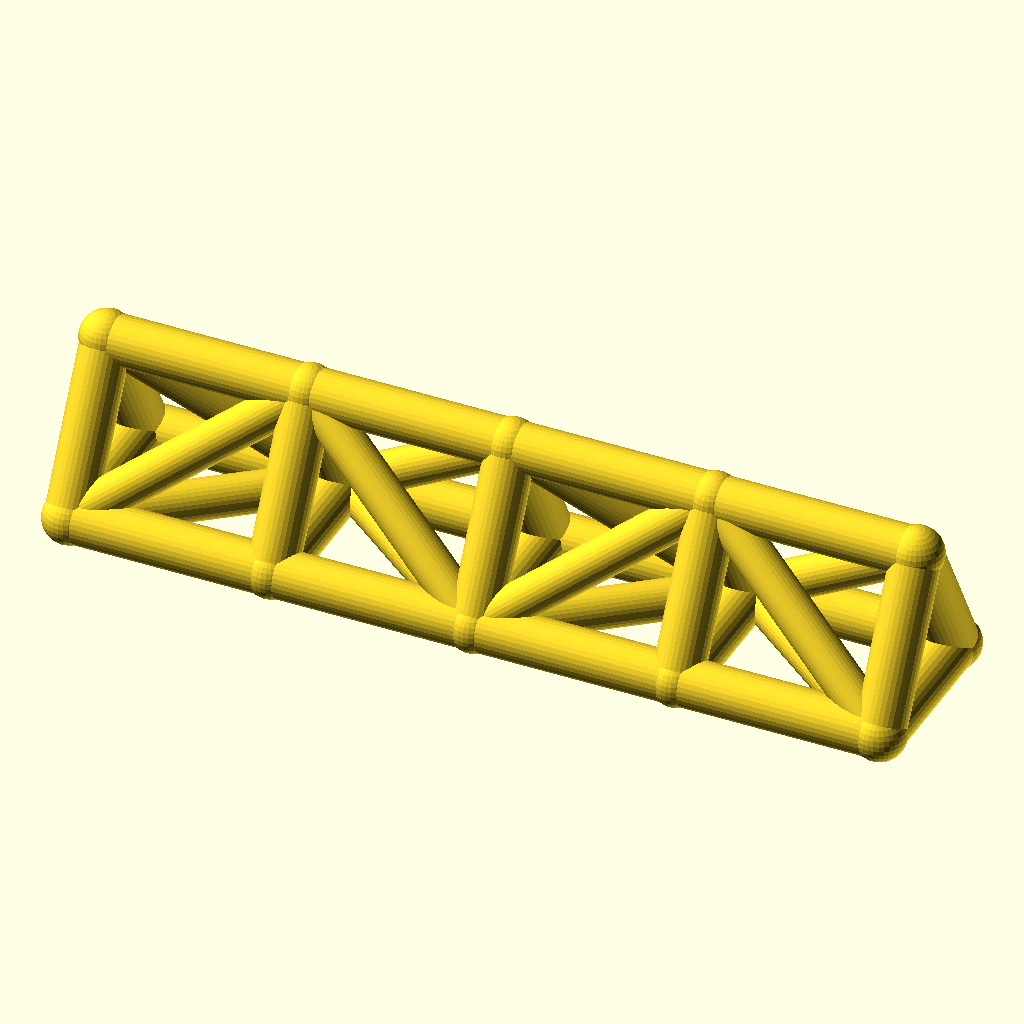
Cell 1: the model at its default parameters.
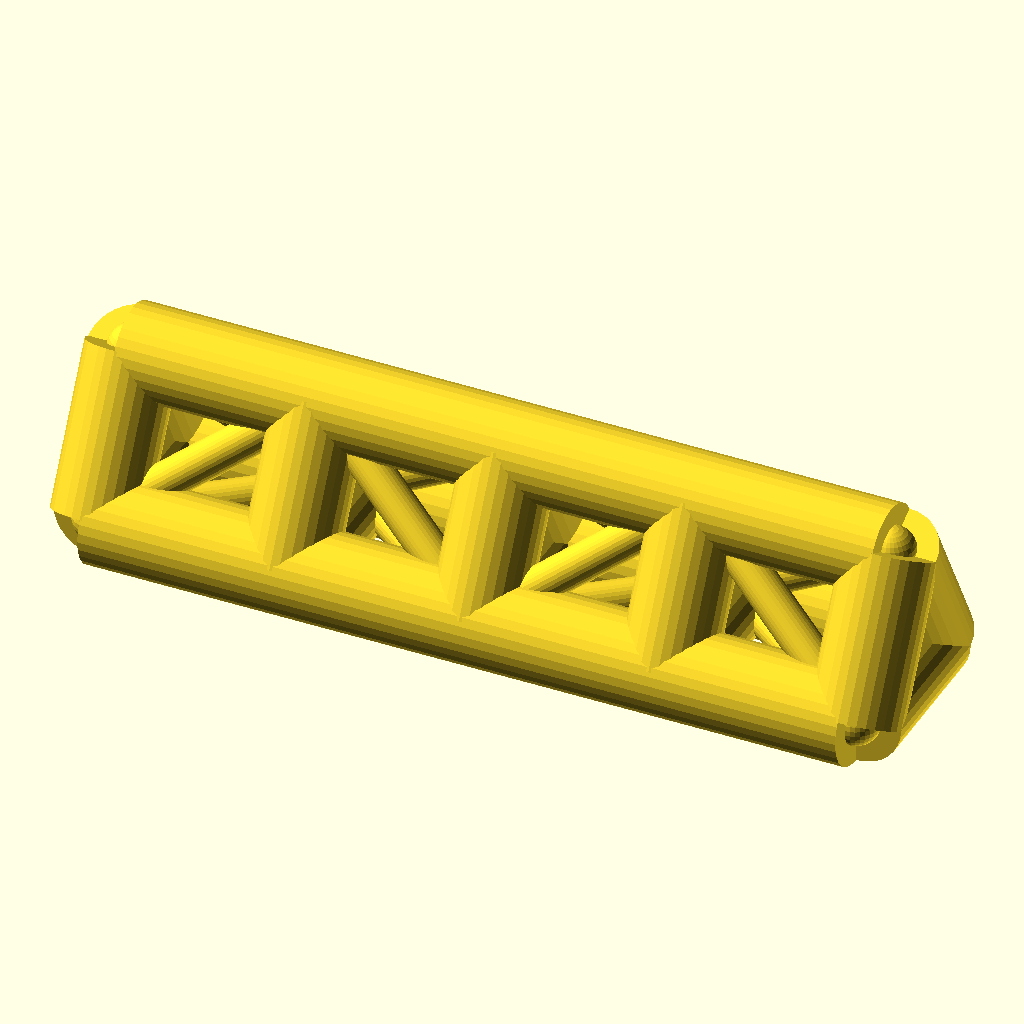
Cell 2: chord_r = 9 (everything else at default).
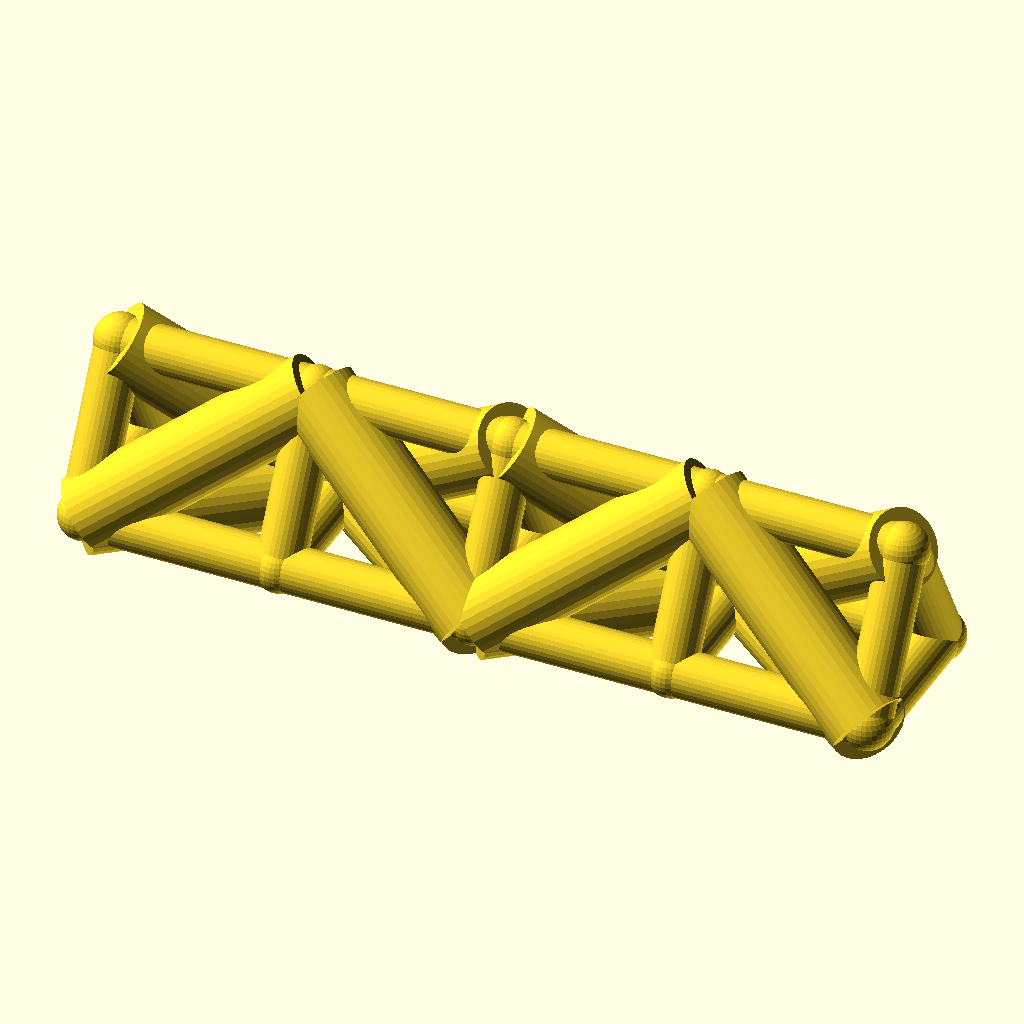
Cell 3 — web_r set to 7.4, the other parameters unchanged.
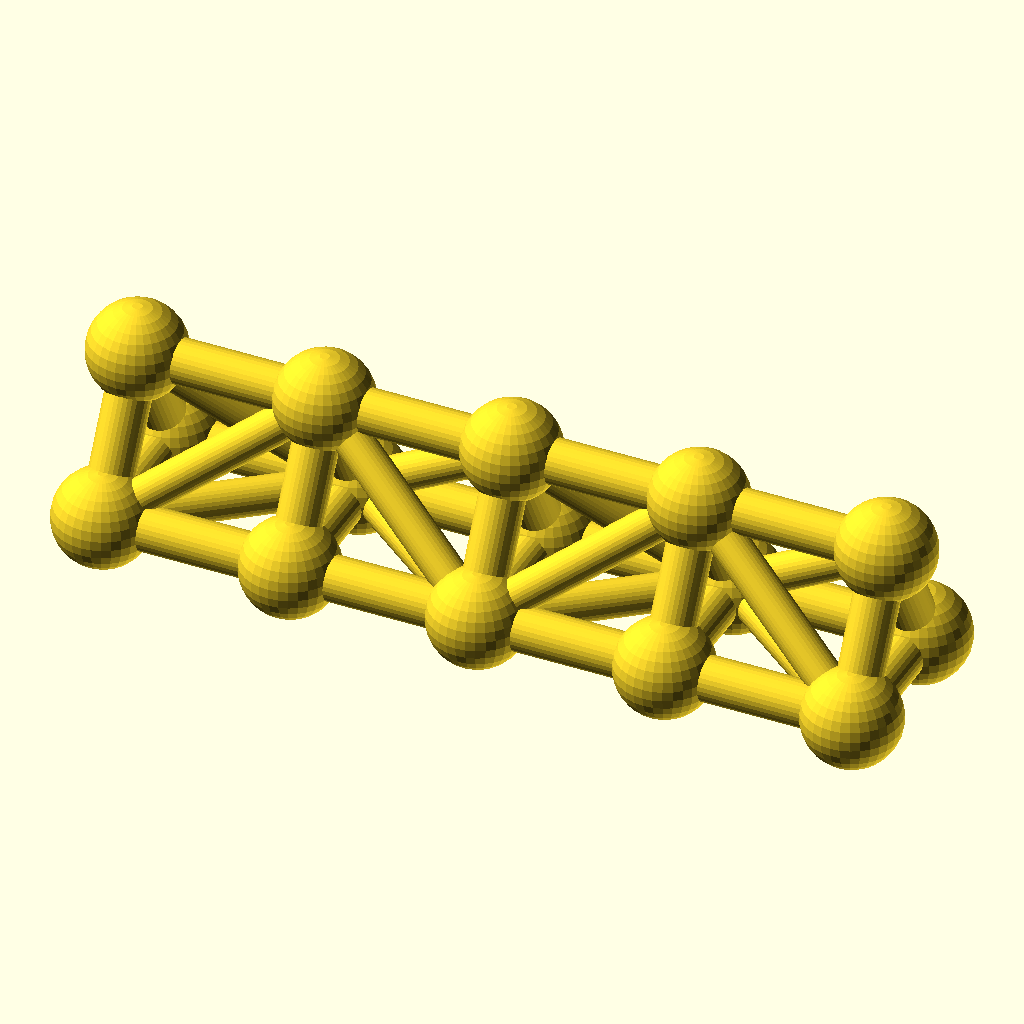
Cell 4: the same model with joint_r = 9.8.
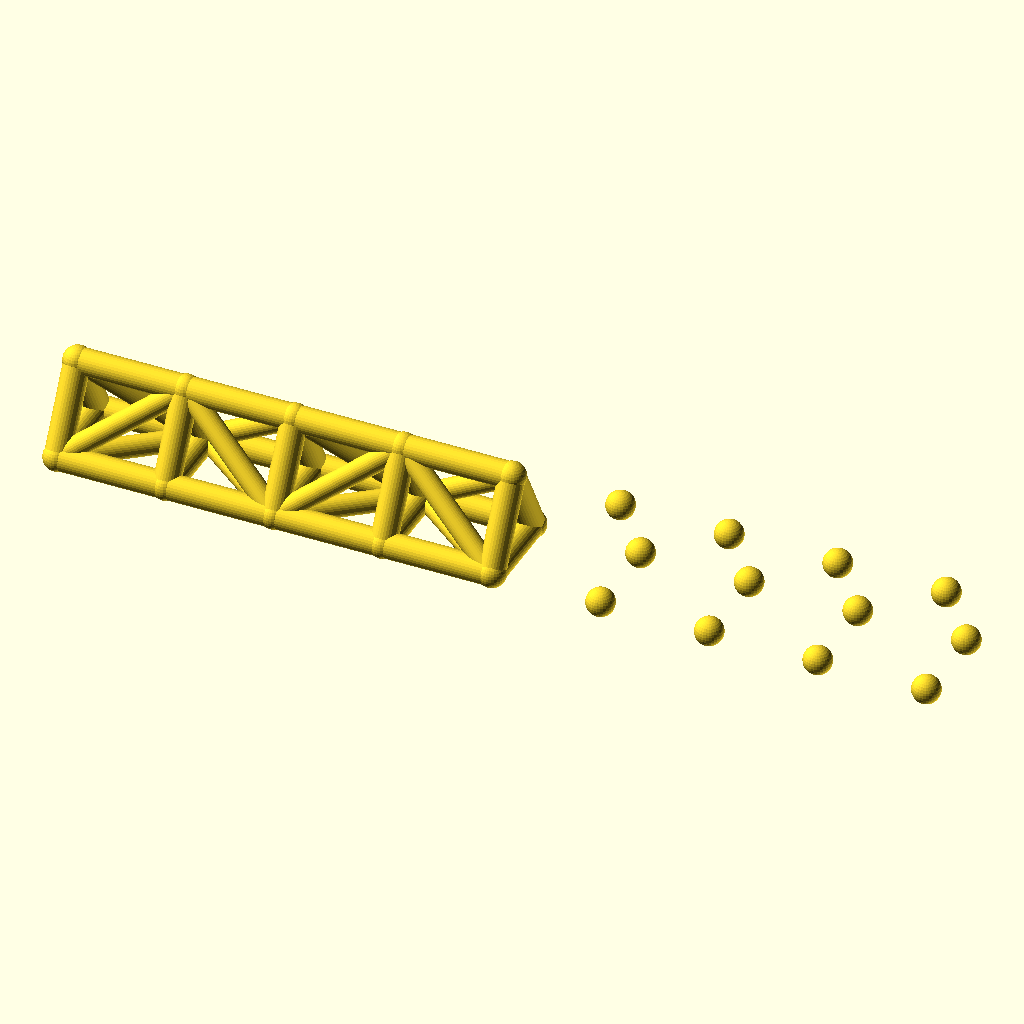
Cell 5 — bays set to 8, the other parameters unchanged.
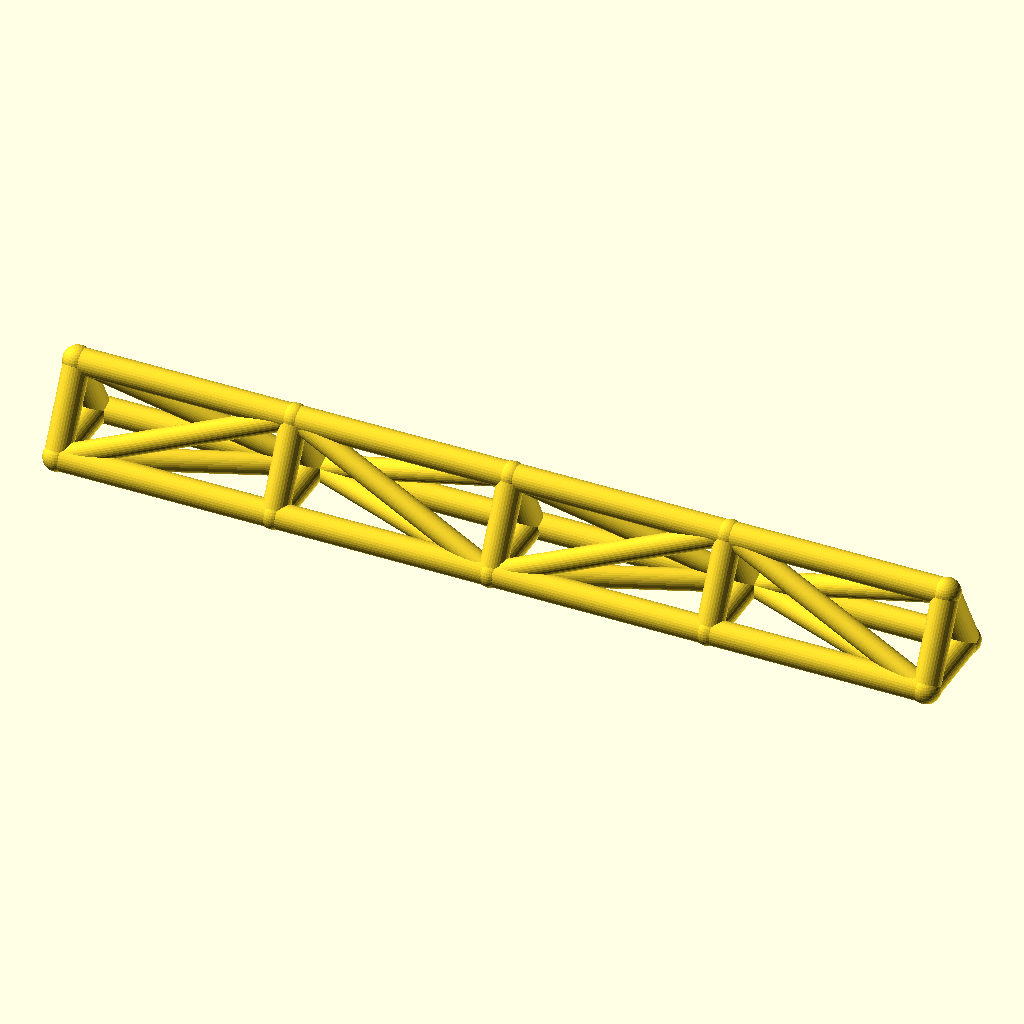
Cell 6 — bay_p set to 76, the other parameters unchanged.
All cells are drawn from the same view direction (rotation 55°, 0°, 25°, orthographic, colour scheme Cornfield), but the view is re-fitted for each cell, so position and scale can differ between cells as well as the parameter.
The OpenSCAD source (optional_data/data/wire2/spaceframes/scene_0147.scad):
$fn = 32;

// ----------------------------------------------------------------------
// Space frame
// ----------------------------------------------------------------------

// --- parameters (mm) ---
chord_r = 4.5;            // chord / longeron radius
web_r = 3.7;              // diagonal and strut radius
joint_r = 4.9;            // joint ball radius
bays = 4;                 // number of bays along X
bay_p = 38;               // bay length, X
girder_w = 30;            // triangle base width, Y
girder_h = 28;            // triangle height, Z

bbox_x = bays * bay_p + 2 * joint_r;  // overall X, joints included
bbox_y = girder_w + 2 * joint_r;  // overall Y, joints included
bbox_z = girder_h + 2 * joint_r;  // overall Z, joints included
chord_d = 2 * chord_r;  // chord stock diameter
web_d = 2 * web_r;  // web stock diameter
joint_d = 2 * joint_r;  // joint ball diameter
span_x = bays * bay_p;  // overall girder length
nodes = [for (i = [0 : bays], k = [0 : 2]) [i * bay_p, k == 1 ? girder_w : k == 2 ? girder_w / 2 : 0, k == 2 ? girder_h : 0]];

module member(a, b, r) {
  /* round stock from joint a to joint b, ends buried in the joint balls */
  d = b - a;
  length = norm(d);
  translate(a) rotate([0, acos(d[2] / length), atan2(d[1], d[0])])
    cylinder(h = length, r = r);
}

module joint(p, r) {
  /* ball at the joint centre, fatter than every member meeting there */
  translate(p) sphere(r = r);
}

/* members - each call is one graph edge */
member(nodes[0], nodes[3], chord_r);
member(nodes[3], nodes[6], chord_r);
member(nodes[6], nodes[9], chord_r);
member(nodes[9], nodes[12], chord_r);
member(nodes[1], nodes[4], chord_r);
member(nodes[4], nodes[7], chord_r);
member(nodes[7], nodes[10], chord_r);
member(nodes[10], nodes[13], chord_r);
member(nodes[2], nodes[5], chord_r);
member(nodes[5], nodes[8], chord_r);
member(nodes[8], nodes[11], chord_r);
member(nodes[11], nodes[14], chord_r);
member(nodes[0], nodes[1], chord_r);
member(nodes[1], nodes[2], chord_r);
member(nodes[0], nodes[2], chord_r);
member(nodes[3], nodes[4], chord_r);
member(nodes[4], nodes[5], chord_r);
member(nodes[3], nodes[5], chord_r);
member(nodes[6], nodes[7], chord_r);
member(nodes[7], nodes[8], chord_r);
member(nodes[6], nodes[8], chord_r);
member(nodes[9], nodes[10], chord_r);
member(nodes[10], nodes[11], chord_r);
member(nodes[9], nodes[11], chord_r);
member(nodes[12], nodes[13], chord_r);
member(nodes[13], nodes[14], chord_r);
member(nodes[12], nodes[14], chord_r);
member(nodes[0], nodes[4], web_r);
member(nodes[2], nodes[4], web_r);
member(nodes[0], nodes[5], web_r);
member(nodes[4], nodes[6], web_r);
member(nodes[4], nodes[8], web_r);
member(nodes[5], nodes[6], web_r);
member(nodes[6], nodes[10], web_r);
member(nodes[8], nodes[10], web_r);
member(nodes[6], nodes[11], web_r);
member(nodes[10], nodes[12], web_r);
member(nodes[10], nodes[14], web_r);
member(nodes[11], nodes[12], web_r);

/* joint balls */
for (p = nodes) joint(p, joint_r);
Parameter table extracted from the source (name, type, default, range or options):
chord_r: number, default 4.5
web_r: number, default 3.7
joint_r: number, default 4.9
bays: number, default 4
bay_p: number, default 38
girder_w: number, default 30
girder_h: number, default 28
